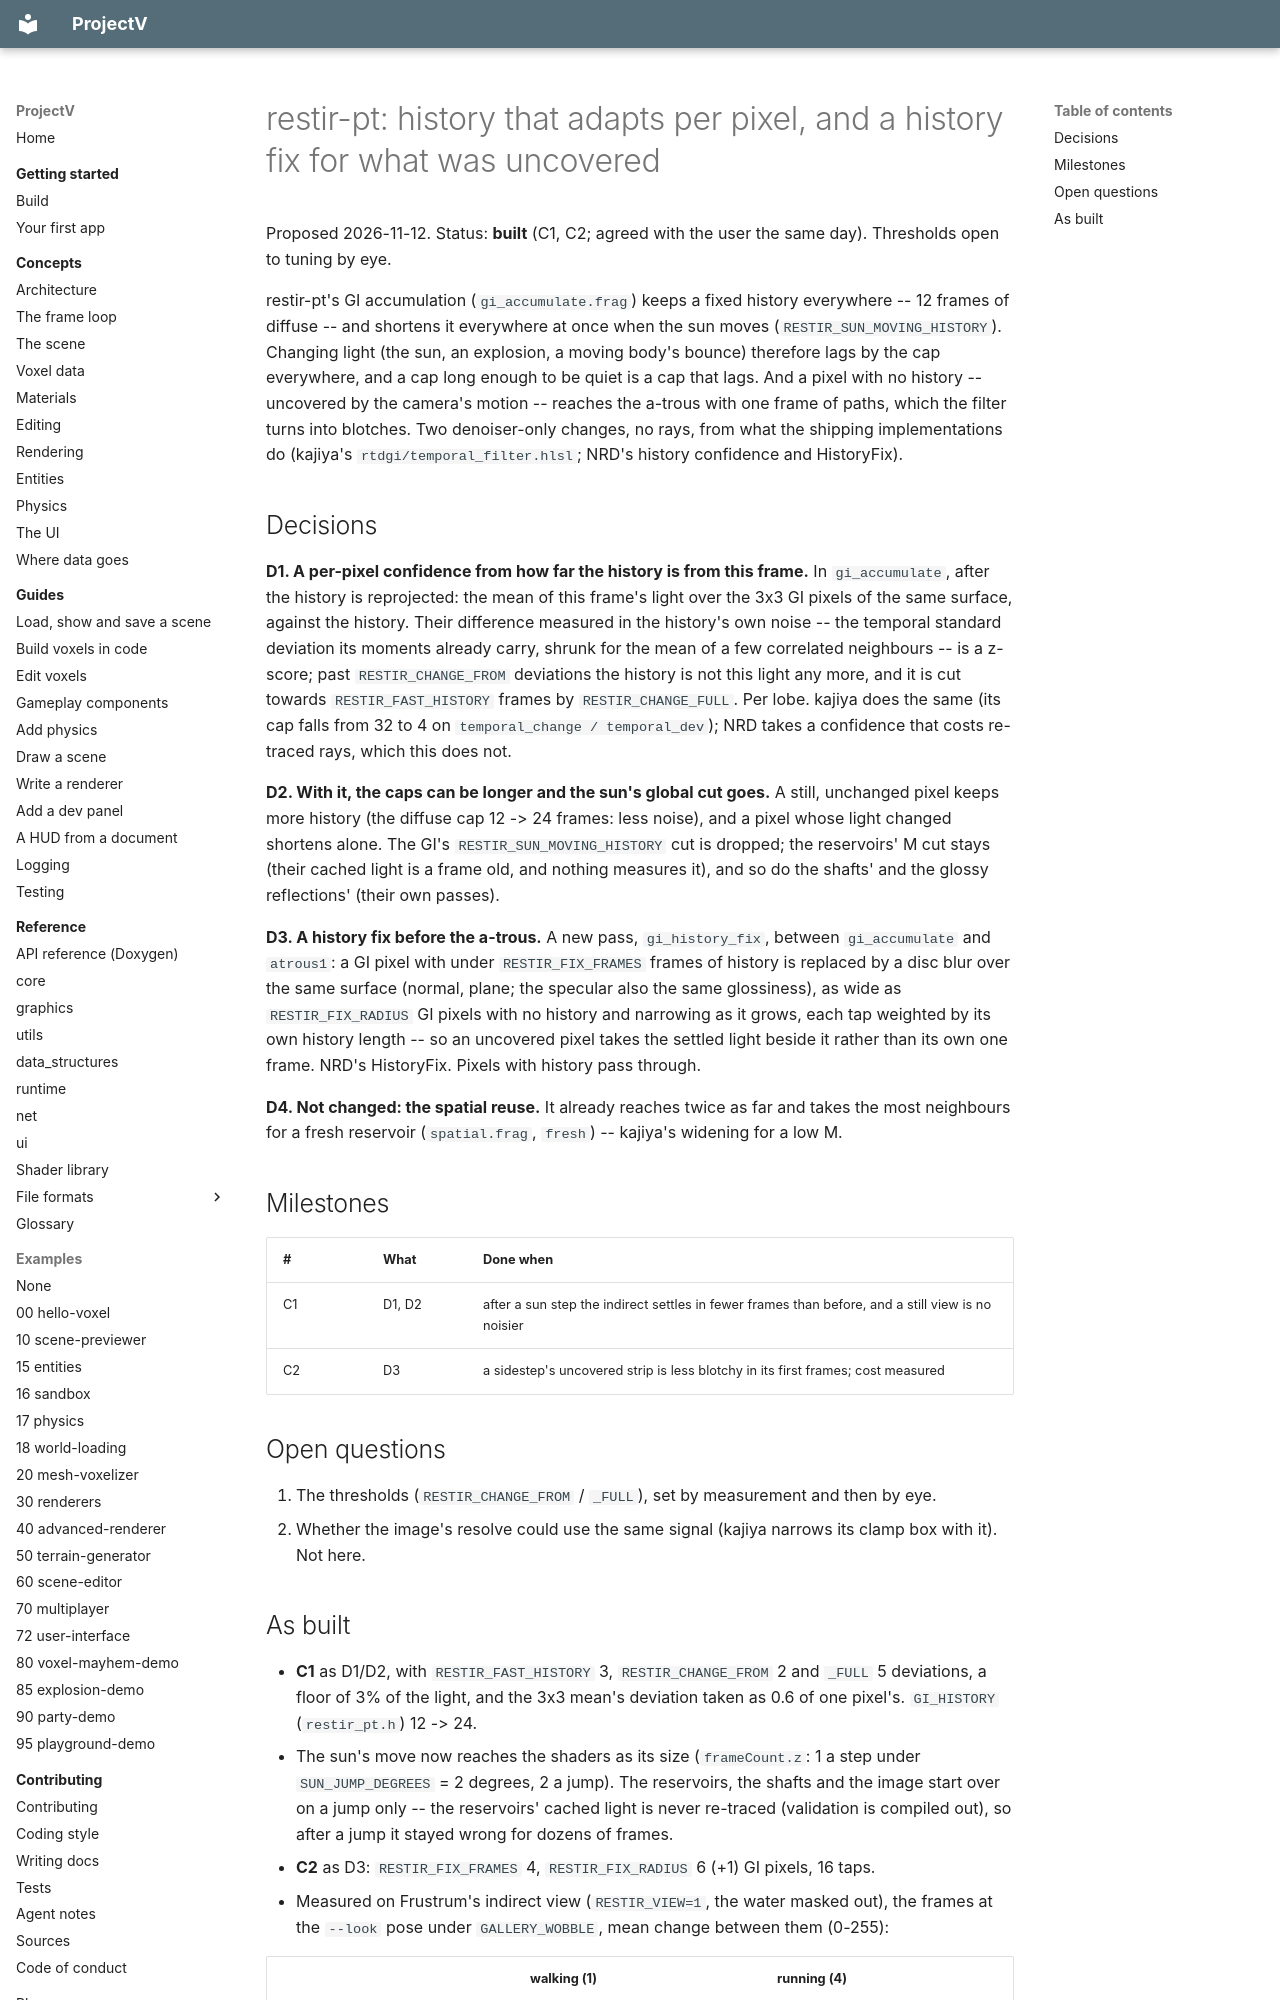

repository: ajsuper/ProjectV · page: plans/restir-gi-confidence/index.html · generator: mkdocs

# restir-pt: history that adapts per pixel, and a history fix for what was uncovered

Proposed 2026-11-12. Status: **built** (C1, C2; agreed with the user the same day). Thresholds open to tuning by eye.

restir-pt's GI accumulation (`gi_accumulate.frag`) keeps a fixed history everywhere -- 12 frames of diffuse --
and shortens it everywhere at once when the sun moves (`RESTIR_SUN_MOVING_HISTORY`). Changing light (the sun,
an explosion, a moving body's bounce) therefore lags by the cap everywhere, and a cap long enough to be quiet
is a cap that lags. And a pixel with no history -- uncovered by the camera's motion -- reaches the a-trous with
one frame of paths, which the filter turns into blotches. Two denoiser-only changes, no rays, from what the
shipping implementations do (kajiya's `rtdgi/temporal_filter.hlsl`; NRD's history confidence and HistoryFix).

## Decisions

**D1. A per-pixel confidence from how far the history is from this frame.** In `gi_accumulate`, after the
history is reprojected: the mean of this frame's light over the 3x3 GI pixels of the same surface, against
the history. Their difference measured in the history's own noise -- the temporal standard deviation its
moments already carry, shrunk for the mean of a few correlated neighbours -- is a z-score; past
`RESTIR_CHANGE_FROM` deviations the history is not this light any more, and it is cut towards
`RESTIR_FAST_HISTORY` frames by `RESTIR_CHANGE_FULL`. Per lobe. kajiya does the same (its cap falls from 32
to 4 on `temporal_change / temporal_dev`); NRD takes a confidence that costs re-traced rays, which this does not.

**D2. With it, the caps can be longer and the sun's global cut goes.** A still, unchanged pixel keeps more
history (the diffuse cap 12 -> 24 frames: less noise), and a pixel whose light changed shortens alone. The
GI's `RESTIR_SUN_MOVING_HISTORY` cut is dropped; the reservoirs' M cut stays (their cached light is a frame
old, and nothing measures it), and so do the shafts' and the glossy reflections' (their own passes).

**D3. A history fix before the a-trous.** A new pass, `gi_history_fix`, between `gi_accumulate` and `atrous1`:
a GI pixel with under `RESTIR_FIX_FRAMES` frames of history is replaced by a disc blur over the same surface
(normal, plane; the specular also the same glossiness), as wide as `RESTIR_FIX_RADIUS` GI pixels with no
history and narrowing as it grows, each tap weighted by its own history length -- so an uncovered pixel takes
the settled light beside it rather than its own one frame. NRD's HistoryFix. Pixels with history pass through.

**D4. Not changed: the spatial reuse.** It already reaches twice as far and takes the most neighbours for a
fresh reservoir (`spatial.frag`, `fresh`) -- kajiya's widening for a low M.

## Milestones

| # | What | Done when |
|---|---|---|
| C1 | D1, D2 | after a sun step the indirect settles in fewer frames than before, and a still view is no noisier |
| C2 | D3 | a sidestep's uncovered strip is less blotchy in its first frames; cost measured |

## Open questions

1. The thresholds (`RESTIR_CHANGE_FROM` / `_FULL`), set by measurement and then by eye.
2. Whether the image's resolve could use the same signal (kajiya narrows its clamp box with it). Not here.
